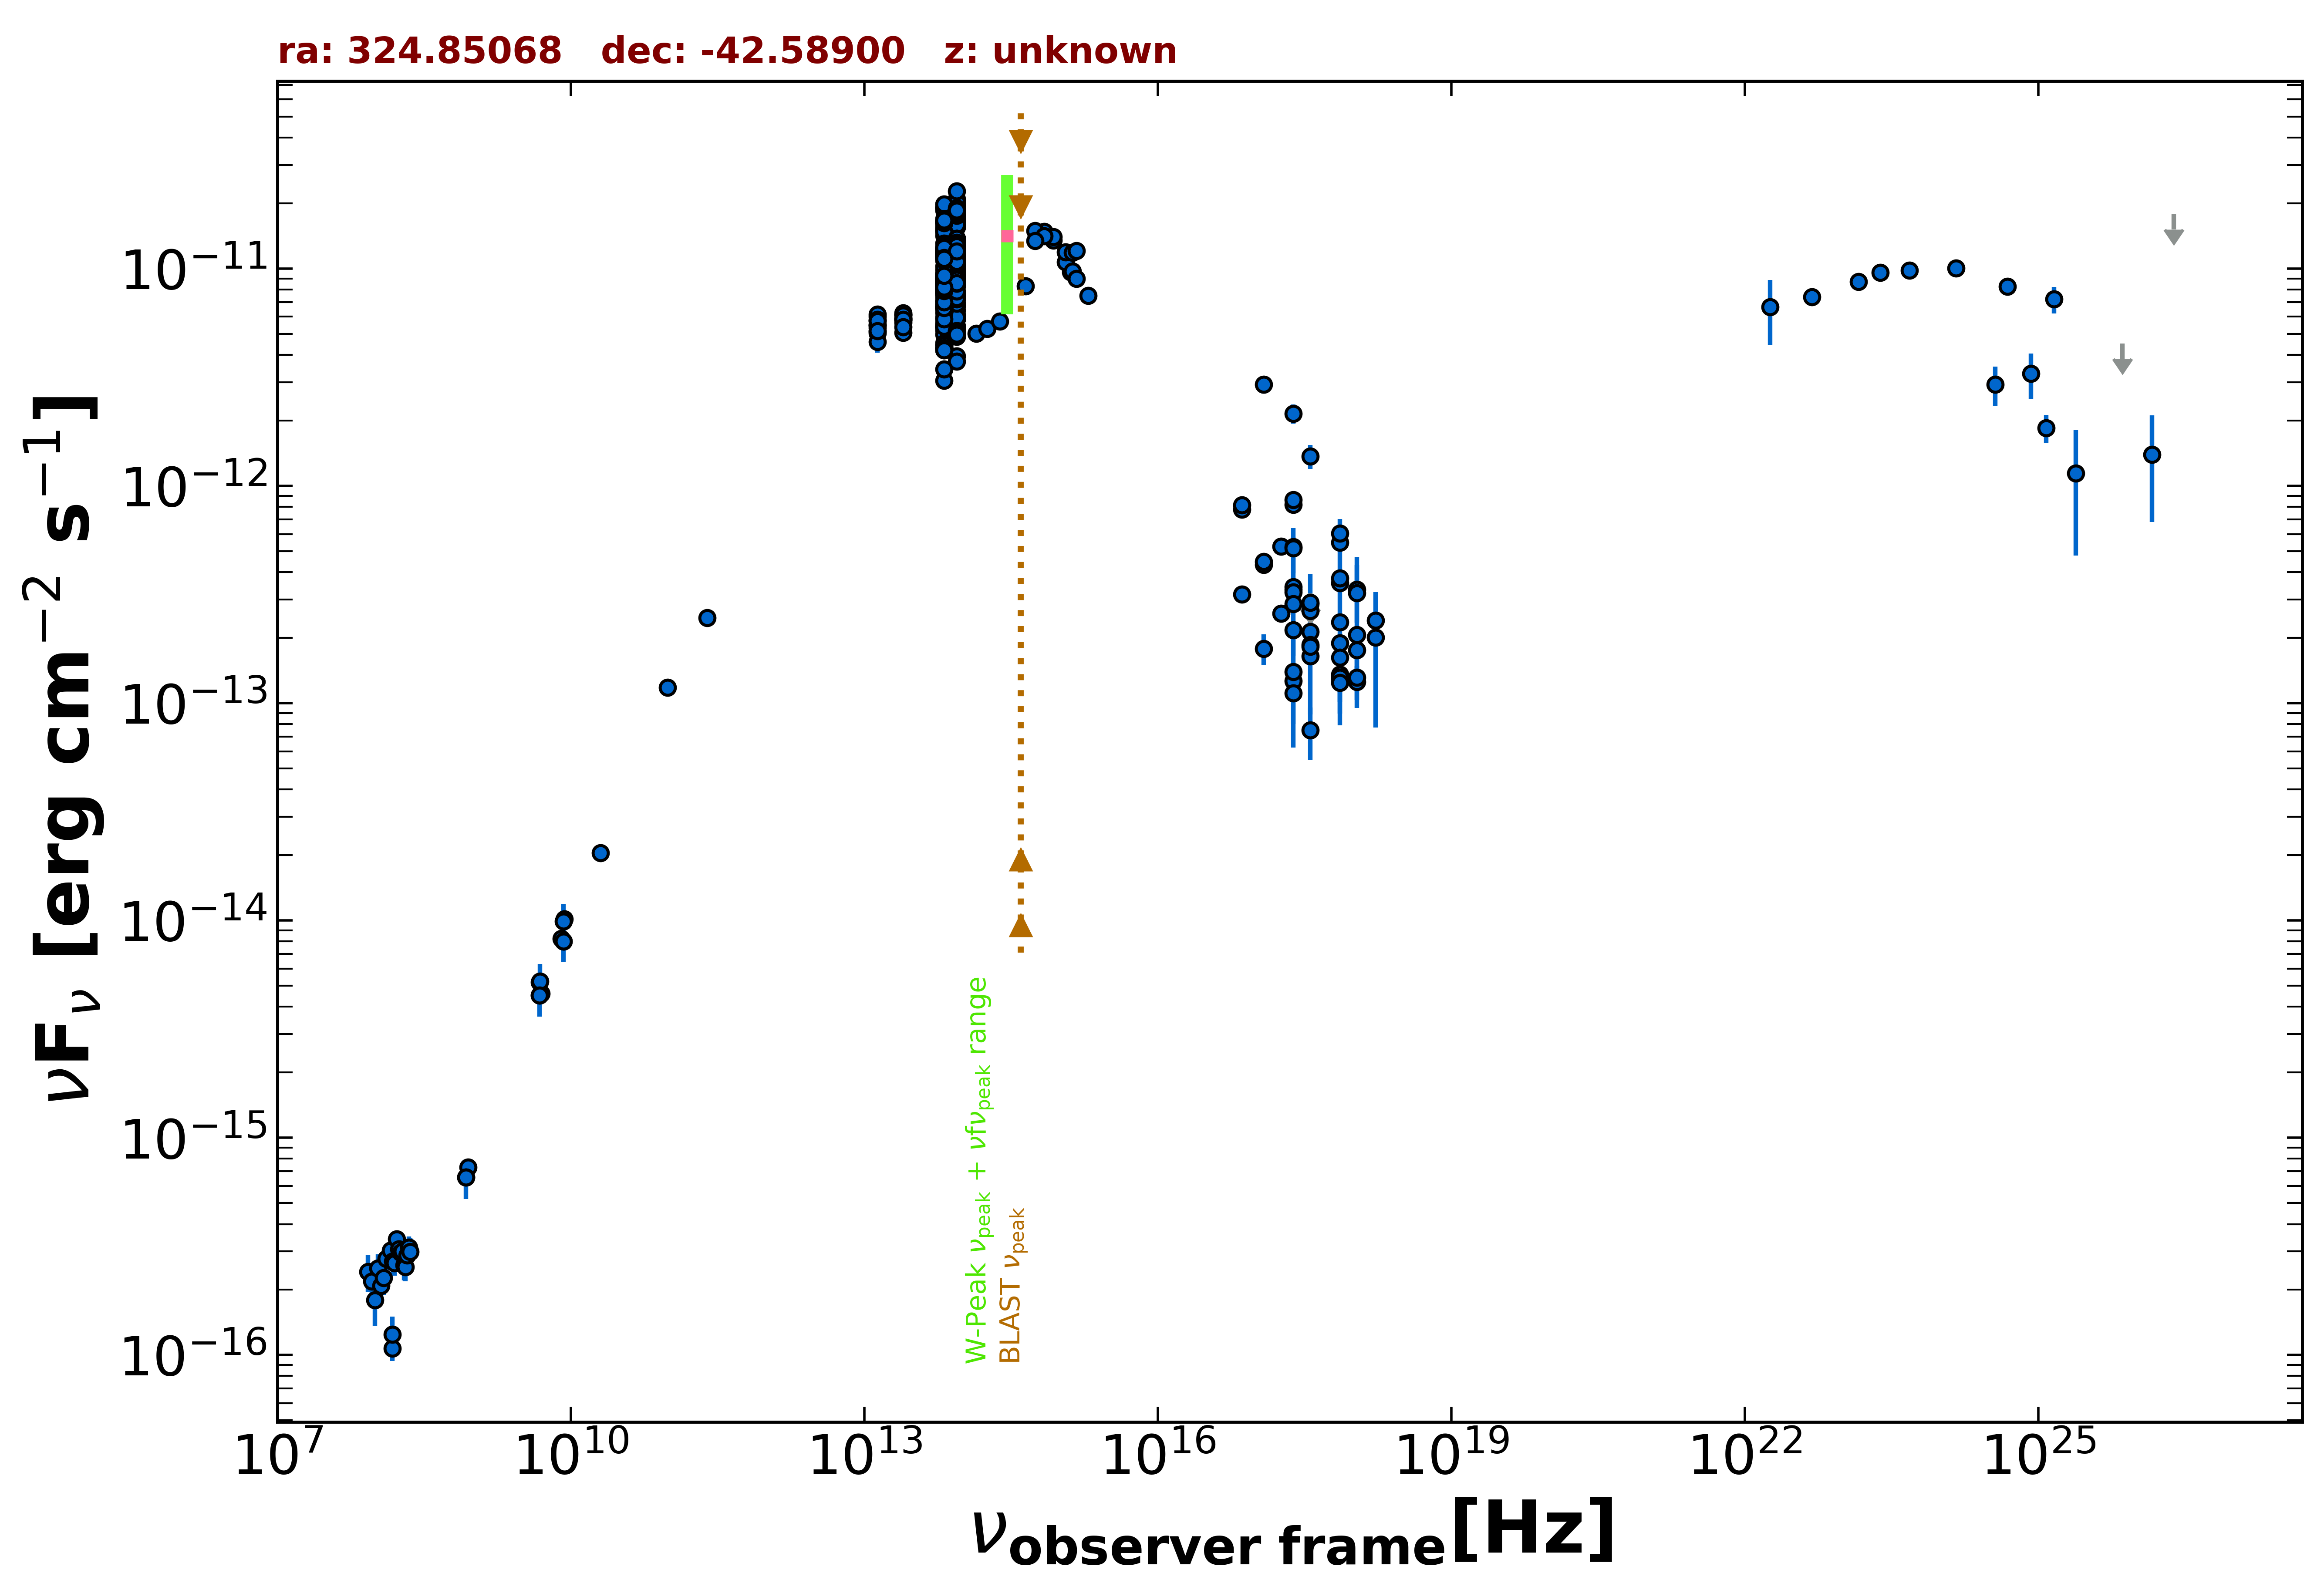

Source data for this figure (header and first rows):
freq., flux, err_flux, MJD_start, MJD_end, flag, catalog, reference
8.870e+08, 7.309e-16, 5.680e-17, 55000, 55000, , RACS, Hale et al. 2021  PASA  38  e058
8.430e+08, 6.575e-16, 2.275e-17, 55000, 55000, , SUMSS, Manch et al. 2003  MNRAS  342  1117
2.418e+17, 3.330e-13, 3.400e-14, 55000, 55000, , 4XMM-DR13, Webb et al. 2020  A&A  641  A136
7.253e+16, 7.784e-13, 5.890e-14, 55000, 55000, , 4XMM-DR13, Webb et al. 2020  A&A  641  A136
1.813e+17, 5.251e-13, 4.420e-14, 55000, 55000, , 4XMM-DR13, Webb et al. 2020  A&A  641  A136
3.627e+17, 2.860e-13, 2.985e-14, 55000, 55000, , 4XMM-DR13, Webb et al. 2020  A&A  641  A136
7.253e+17, 1.353e-13, 3.415e-14, 55000, 55000, , 4XMM-DR13, Webb et al. 2020  A&A  641  A136
1.692e+18, 2.004e-13, 1.232e-13, 55000, 55000, , 4XMM-DR13, Webb et al. 2020  A&A  641  A136
2.418e+17, 2.165e-13, 7.000e-15, 55000, 55000, , 4XMM-DR13, Webb et al. 2020  A&A  641  A136
7.253e+16, 3.165e-13, 8.750e-15, 55000, 55000, , 4XMM-DR13, Webb et al. 2020  A&A  641  A136
1.813e+17, 2.588e-13, 8.100e-15, 55000, 55000, , 4XMM-DR13, Webb et al. 2020  A&A  641  A136
3.627e+17, 1.643e-13, 6.750e-15, 55000, 55000, , 4XMM-DR13, Webb et al. 2020  A&A  641  A136
7.253e+17, 1.887e-13, 1.145e-14, 55000, 55000, , 4XMM-DR13, Webb et al. 2020  A&A  641  A136
1.692e+18, 2.396e-13, 2.465e-14, 55000, 55000, , 4XMM-DR13, Webb et al. 2020  A&A  641  A136
2.418e+17, 3.422e-13, 1.769e-13, 55000, 55000, , XMMSL2, Saxton et al. 2008  A&A  480  611
7.253e+17, 3.576e-13, 2.115e-13, 55000, 55000, , XMMSL2, Saxton et al. 2008  A&A  480  611
2.418e+17, 5.239e-13, 5.535e-14, 55000, 55000, , WGACAT, White et al. 2000  VizieR  IX/31/wgacat
2.418e+17, 8.192e-13, 5.175e-14, 55000, 55000, , WGACAT, White et al. 2000  VizieR  IX/31/wgacat
2.418e+17, 8.623e-13, 4.095e-14, 55000, 55000, , WGACAT, White et al. 2000  VizieR  IX/31/wgacat
2.418e+17, 3.235e-13, 2.800e-14, 54820, 58288, , 1OUSX, Giommi et al. in preparation
1.209e+17, 4.339e-13, 3.265e-14, 54820, 58288, , 1OUSX, Giommi et al. in preparation
3.627e+17, 2.130e-13, 2.330e-14, 54820, 58288, , 1OUSX, Giommi et al. in preparation
7.253e+17, 1.619e-13, 9.400e-15, 54820, 58288, , 1OUSX, Giommi et al. in preparation
1.088e+18, 1.254e-13, 2.240e-14, 54820, 58288, , 1OUSX, Giommi et al. in preparation
7.253e+17, 3.764e-13, 2.225e-14, 55000, 55000, , 2SXPS, Evans et al. 2020  ApJS  247  54
1.209e+17, 4.481e-13, 3.455e-14, 55000, 55000, , 2SXPS, Evans et al. 2020  ApJS  247  54
3.627e+17, 2.660e-13, 2.950e-14, 55000, 55000, , 2SXPS, Evans et al. 2020  ApJS  247  54
1.088e+18, 1.756e-13, 3.360e-14, 55000, 55000, , 2SXPS, Evans et al. 2020  ApJS  247  54
2.418e+17, 2.859e-13, 0.000e+00, 55000, 55000, , Chandra-CSC2, Evans et al. 2010  ApJS  189  37
1.088e+18, 2.065e-13, 0.000e+00, 55000, 55000, , Chandra-CSC2, Evans et al. 2010  ApJS  189  37
3.627e+17, 1.853e-13, 0.000e+00, 55000, 55000, , Chandra-CSC2, Evans et al. 2010  ApJS  189  37
7.253e+17, 2.359e-13, 0.000e+00, 55000, 55000, , Chandra-CSC2, Evans et al. 2010  ApJS  189  37
7.253e+16, 8.154e-13, 0.000e+00, 55000, 55000, , Chandra-CSC2, Evans et al. 2010  ApJS  189  37
1.500e+08, 1.074e-16, 1.362e-17, 55000, 55000, , TGSS150, Intema et al. 2017  A&A  598  A781
5.000e+09, 4.600e-15, 2.500e-16, 55000, 55000, , AT20G, Murphy et al. 2010  MNRAS  402  2403
8.000e+09, 8.240e-15, 4.000e-16, 55000, 55000, , AT20G, Murphy et al. 2010  MNRAS  402  2403
2.000e+10, 2.040e-14, 1.000e-15, 55000, 55000, , AT20G, Murphy et al. 2010  MNRAS  402  2403
4.800e+09, 4.512e-15, 3.360e-16, 55000, 55000, , ATPMN, McConnell et al. 2012  MNRAS  422  1527
8.600e+09, 1.015e-14, 9.440e-16, 55000, 55000, , ATPMN, McConnell et al. 2012  MNRAS  422  1527
8.400e+09, 8.014e-15, 0.000e+00, 55000, 55000, , CRATES, Healey et al. 2007  ApJS  171  61
4.800e+09, 5.184e-15, 4.800e-16, 55000, 55000, , PMN, Griffith et al. 1993-1996  VizieR  VIII/…
9.744e+10, 1.179e-13, 9.700e-15, 56912, 56912, , ALMA, Bonato et al. 2019  MNRAS  485  1188
2.467e+11, 2.470e-13, 1.235e-14, 57516, 57516, , ALMA, Bonato et al. 2019  MNRAS  485  1188
1.389e+14, 5.022e-12, 1.670e-13, 55000, 55000, , 2MASS, Skrutskie et al. 2006  AJ  131  1163
1.804e+14, 5.278e-12, 2.335e-13, 55000, 55000, , 2MASS, Skrutskie et al. 2006  AJ  131  1163
2.427e+14, 5.728e-12, 2.270e-13, 55000, 55000, , 2MASS, Skrutskie et al. 2006  AJ  131  1163
8.817e+13, 9.124e-12, 8.500e-15, 55000, 55000, , UNWISE, Schlafly et al. 2019  ApJS  240  30
6.517e+13, 8.327e-12, 1.050e-14, 55000, 55000, , UNWISE, Schlafly et al. 2019  ApJS  240  30
8.817e+13, 1.031e-11, 2.200e-13, 55000, 55000, , WISE, Wright et al. 2010  AJ  140  1868
6.517e+13, 9.914e-12, 1.835e-13, 55000, 55000, , WISE, Wright et al. 2010  AJ  140  1868
2.498e+13, 5.844e-12, 1.025e-13, 55000, 55000, , WISE, Wright et al. 2010  AJ  140  1868
1.363e+13, 5.480e-12, 1.920e-13, 55000, 55000, , WISE, Wright et al. 2010  AJ  140  1868
8.817e+13, 5.905e-12, 9.800e-14, 56965, 56965, , NEOWISE, Mainzer et al. 2014  ApJ  792  30
6.517e+13, 5.305e-12, 1.025e-13, 56965, 56965, , NEOWISE, Mainzer et al. 2014  ApJ  792  30
8.817e+13, 5.878e-12, 9.750e-14, 56965, 56965, , NEOWISE, Mainzer et al. 2014  ApJ  792  30
6.517e+13, 5.403e-12, 1.045e-13, 56965, 56965, , NEOWISE, Mainzer et al. 2014  ApJ  792  30
8.817e+13, 5.868e-12, 1.025e-13, 56965, 56965, , NEOWISE, Mainzer et al. 2014  ApJ  792  30
6.517e+13, 5.408e-12, 1.045e-13, 56965, 56965, , NEOWISE, Mainzer et al. 2014  ApJ  792  30
8.817e+13, 5.851e-12, 1.185e-13, 56965, 56965, , NEOWISE, Mainzer et al. 2014  ApJ  792  30
6.517e+13, 5.378e-12, 1.240e-13, 56965, 56965, , NEOWISE, Mainzer et al. 2014  ApJ  792  30
... 659 more rows
